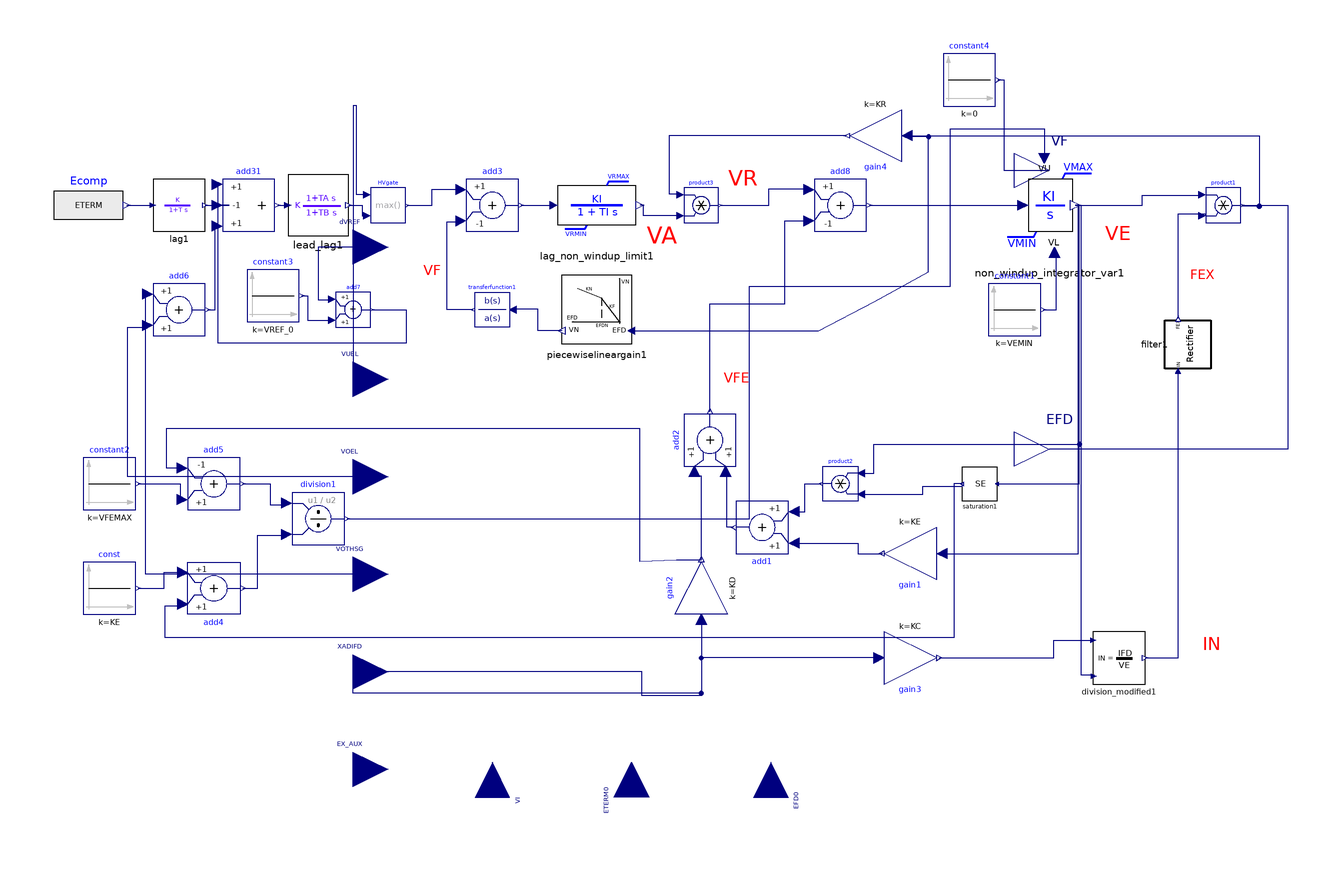

The Modelica model whose source follows is shown above as a component diagram (icons at their Placement, wires along their Line points).

model ESAC3A "IEEE Type AC3A Excitation System"
  extends OpalRT.Electrical.PartialModel.Exciter;
  parameter Real TR = 0.02 "regulator input filter time constant (sec)";
  parameter Real TB = 0.1 " lag time constant of voltage regulator (s)";
  parameter Real TC = 1 " lead time constant of voltage regulator (s)";
  parameter Real KA = 10 "(pu) voltage regulator gain";
  parameter Real TA = 0.02 "(sec) regulator time constant";
  parameter Real VAMAX = 10 "(pu) regulator output maximum limit";
  parameter Real VAMIN = -10 "(pu) regulator output minimum limit";
  parameter Real TE = 0.35 "Exciter time constant";
  parameter Real VEMIN = -10 "exciter field current minimum limit";
  parameter Real KR = 0.4 "Constant associated with regulator and alternator field power";
  parameter Real KF = 1 "Excitation control system stabilizer gains";
  parameter Real TF = 1.0 "Excitation control system stabilizer time constant, sec";
  parameter Real KN = 0.4 "Excitation control system stabilizer gain";
  parameter Real EFDN = 0.4 "Value of EFD at which feedback gain changes";
  parameter Real KC = 0.02 "Rectifier loading factor proportional to commutating reactance";
  parameter Real KD = 0.02 "Demagnetizing factor";
  parameter Real KE = 1 "exciter constant related fo self-excited field";
  parameter Real VFEMAX = 10 "exciter field current maximum limit";
  parameter Real E1 = 4 "Exciter voltages at which exciter saturation is defined";
  parameter Real SE_E1 = 0.4 "Exciter saturation function value at E1";
  parameter Real E2 = 5 "Exciter voltages at which exciter saturation is defined";
  parameter Real SE_E2 = 0.5 "Exciter saturation function value at E2";
  import sat_q = OpalRT.NonElectrical.Math.Nonlinear.computeSaturationQuadratic;
  import OpalRT.Electrical.Control.Excitation.Common.currentNormalizationFunction;
  import OpalRT.Electrical.Control.Excitation.Common.rectifierFunction;
  OpalRT.NonElectrical.Math.Continuous.TransferFunction.Lag lag1(T = TR, y_start = ETERM_0) annotation(Placement(visible = true, transformation(origin = {-150, 70}, extent = {{-7.5, -7.5}, {7.5, 7.5}}, rotation = 0)));
  Modelica.Blocks.Math.Add3 add31(k2 = -1, k3 = +1) annotation(Placement(visible = true, transformation(origin = {-130, 70}, extent = {{-7.5, -7.5}, {7.5, 7.5}}, rotation = 0)));
  OpalRT.NonElectrical.Math.Continuous.TransferFunction.LeadLag lead_lag1(TA = TC, TB = TB, initType = Modelica.Blocks.Types.Init.InitialOutput, K = 1, y_start = VA0 / KA) annotation(Placement(visible = true, transformation(origin = {-110, 70}, extent = {{-8.75, -8.75}, {8.75, 8.75}}, rotation = 0)));
  Modelica.Blocks.Math.Product product1 annotation(Placement(visible = true, transformation(origin = {150, 70}, extent = {{-5, -5}, {5, 5}}, rotation = 0)));
  OpalRT.Electrical.Control.Excitation.Common.Rectifier filter1 annotation(Placement(visible = true, transformation(origin = {140, 30}, extent = {{7.5, -7.5}, {-7.5, 7.5}}, rotation = -90)));
  Modelica.Blocks.Sources.Constant constant3(k = VREF_0) annotation(Placement(visible = true, transformation(origin = {-123, 44}, extent = {{-7.5, -7.5}, {7.5, 7.5}}, rotation = 0)));
  OpalRT.Electrical.Control.Excitation.Common.CurrentNormalization division_modified1 annotation(Placement(visible = true, transformation(origin = {120, -60}, extent = {{-7.5, -7.5}, {7.5, 7.5}}, rotation = 0)));
  OpalRT.NonElectrical.Math.Continuous.TransferFunctionNonWindup.Integrator_NonWindupVariableLimit non_windup_integrator_var1(KI = 1 / TE, y_init = VE0) annotation(Placement(visible = true, transformation(origin = {100, 70}, extent = {{-15, -15}, {15, 15}}, rotation = 0)));
  Modelica.Blocks.Sources.Constant constant1(k = VEMIN) annotation(Placement(visible = true, transformation(origin = {90, 40}, extent = {{-7.5, -7.5}, {7.5, 7.5}}, rotation = 0)));
  Modelica.Blocks.Math.Product product2 annotation(Placement(visible = true, transformation(origin = {40, -10}, extent = {{5, -5}, {-5, 5}}, rotation = 0)));
  Modelica.Blocks.Math.Gain gain1(k = KE) annotation(Placement(visible = true, transformation(origin = {60, -30}, extent = {{-7.5, -7.5}, {7.5, 7.5}}, rotation = 180)));
  NonElectrical.Math.Nonlinear.SaturationQuadratic saturation1(E1 = E1, E2 = E2, SE_E1 = SE_E1, SE_E2 = SE_E2) annotation(Placement(visible = true, transformation(origin = {80, -10}, extent = {{5, -5}, {-5, 5}}, rotation = 0)));
  Modelica.Blocks.Math.Gain gain3(k = KC) annotation(Placement(visible = true, transformation(origin = {60, -60}, extent = {{7.5, -7.5}, {-7.5, 7.5}}, rotation = 180)));
  Modelica.Blocks.Math.Add add2(k2 = +1, k1 = +1) annotation(Placement(visible = true, transformation(origin = {2.5, 2.5}, extent = {{-7.5, -7.5}, {7.5, 7.5}}, rotation = 90)));
  Modelica.Blocks.Math.Add add1(k2 = +1, k1 = +1) annotation(Placement(visible = true, transformation(origin = {17.5, -22.5}, extent = {{-7.5, -7.5}, {7.5, 7.5}}, rotation = 180)));
  Modelica.Blocks.Math.Add add5(k2 = +1, k1 = -1) annotation(Placement(visible = true, transformation(origin = {-140, -10}, extent = {{-7.5, -7.5}, {7.5, 7.5}}, rotation = 360)));
  Modelica.Blocks.Sources.Constant constant2(k = VFEMAX) annotation(Placement(visible = true, transformation(origin = {-170, -10}, extent = {{-7.5, -7.5}, {7.5, 7.5}}, rotation = 0)));
  Modelica.Blocks.Sources.Constant const(k = KE) annotation(Placement(visible = true, transformation(origin = {-170, -40}, extent = {{-7.5, -7.5}, {7.5, 7.5}}, rotation = 0)));
  Modelica.Blocks.Math.Add add4(k2 = +1, k1 = +1) annotation(Placement(visible = true, transformation(origin = {-140, -40}, extent = {{7.5, -7.5}, {-7.5, 7.5}}, rotation = 180)));
  Modelica.Blocks.Math.Division division1 annotation(Placement(visible = true, transformation(origin = {-110, -20}, extent = {{-7.5, -7.5}, {7.5, 7.5}}, rotation = 360)));
  Modelica.Blocks.Math.Gain gain2(k = KD) annotation(Placement(visible = true, transformation(origin = {0, -40}, extent = {{-7.5, -7.5}, {7.5, 7.5}}, rotation = 90)));
  OpalRT.NonElectrical.Math.Continuous.TransferFunctionNonWindup.Lag_NonWindupLimit lag_non_windup_limit1(KI = KA, TI = TA, y_init = VA0, VRMAX = VAMAX, VRMIN = VAMIN) annotation(Placement(visible = true, transformation(origin = {-30, 70}, extent = {{-11.25, -11.25}, {11.25, 11.25}}, rotation = 0)));
  Modelica.Blocks.Math.Product product3 annotation(Placement(visible = true, transformation(origin = {0, 70}, extent = {{-5, -5}, {5, 5}}, rotation = 0)));
  Modelica.Blocks.Math.Add add8(k2 = -1, k1 = +1) annotation(Placement(visible = true, transformation(origin = {40, 70}, extent = {{-7.5, -7.5}, {7.5, 7.5}}, rotation = 360)));
  Modelica.Blocks.Math.Gain gain4(k = KR) annotation(Placement(visible = true, transformation(origin = {50, 90}, extent = {{-7.5, -7.5}, {7.5, 7.5}}, rotation = 180)));
  Modelica.Blocks.Math.Add add3(k2 = -1, k1 = +1) annotation(Placement(visible = true, transformation(origin = {-60, 70}, extent = {{-7.5, -7.5}, {7.5, 7.5}}, rotation = 0)));
  Modelica.Blocks.Continuous.TransferFunction transferfunction1(initType = Modelica.Blocks.Types.Init.InitialOutput, b = {1, 0}, a = {TF01, 1}) annotation(Placement(visible = true, transformation(origin = {-60, 40}, extent = {{5, -5}, {-5, 5}}, rotation = 0)));
  OpalRT.Electrical.Control.Excitation.Common.PieceWiseLinearGain piecewiselineargain1(KF = KF, KN = KN, EFDN = EFDN) annotation(Placement(visible = true, transformation(origin = {-30, 40}, extent = {{10, -10}, {-10, 10}}, rotation = 0)));
  Modelica.Blocks.Math.Add add6(k2 = +1, k1 = +1) annotation(Placement(visible = true, transformation(origin = {-150, 40}, extent = {{-7.5, -7.5}, {7.5, 7.5}}, rotation = 0)));
  Modelica.Blocks.Math.Max HVgate annotation(Placement(visible = true, transformation(origin = {-90, 70}, extent = {{-5, -5}, {5, 5}}, rotation = 0)));
  Modelica.Blocks.Sources.Constant constant4(k = 0) annotation(Placement(visible = true, transformation(origin = {77, 106}, extent = {{-7.5, -7.5}, {7.5, 7.5}}, rotation = 0)));
  Modelica.Blocks.Math.Add add7 annotation(Placement(visible = true, transformation(origin = {-100, 40}, extent = {{-5, -5}, {5, 5}}, rotation = 0)));
  Modelica.Blocks.Sources.RealExpression Ecomp(y = ETERM) annotation(Placement(visible = true, transformation(origin = {-176, 70}, extent = {{-10, -10}, {10, 10}}, rotation = 0)));
protected
  parameter Real VA0(fixed = false);
  parameter Real VR0(fixed = false);
  parameter Real VE0(start = 1, fixed = false);
  parameter Real SE0(fixed = false);
  parameter Real TF01(start = 1, fixed = false);
  parameter Real VFE0(fixed = false);
  parameter Real ETERM_0(fixed = false);
  parameter Real IFD0(fixed = false);
  parameter Real VREF_0(fixed = false);
  parameter Real EFD_0(fixed = false);
  parameter Real IN0(fixed = false);
  parameter Real FEX0(fixed = false);
initial algorithm
  TF01 := TF;
initial equation
  ETERM_0 = ETERM0;
  IFD0 = XADIFD;
  EFD_0 = EFD0;
  EFD0 = VE0 * FEX0;
  FEX0 = rectifierFunction(IN0);
  IN0 = KC * IFD0 / VE0;
  SE0 = sat_q(VE0, E1, E2, SE_E1, SE_E2);
  VFE0 = IFD0 * KD + (KE + SE0) * VE0;
  VR0 = VFE0;
  VA0 = VR0 / (KR * EFD_0);
  VREF_0 = ETERM_0 + VA0 / KA;
  VUEL0 = -Modelica.Constants.inf;
  VOEL0 = 0;
equation
  connect(HVgate.y, add3.u1) annotation(Line(points = {{-84.5, 70}, {-77.3719, 70}, {-77.3719, 74.5657}, {-69, 74.5657}, {-69, 74.5}}, color = {0, 0, 127}));
  connect(HVgate.u1, VUEL) annotation(Line(points = {{-96, 73}, {-99.02, 73}, {-99.02, 98.6192}, {-100, 98.6192}, {-100, 20}}, color = {0, 0, 127}));
  connect(lead_lag1.y, HVgate.u2) annotation(Line(points = {{-101.25, 70}, {-97.4165, 70}, {-97.4165, 67}, {-96, 67}}, color = {0, 0, 127}));
  connect(add6.y, add31.u3) annotation(Line(points = {{-141.75, 40}, {-139.566, 40}, {-139.566, 64}, {-139, 64}}, color = {0, 0, 127}));
  connect(VOEL, add6.u2) annotation(Line(points = {{-100, -8}, {-164.77, -8}, {-164.77, 34.9593}, {-159, 34.9593}, {-159, 35.5}}, color = {0, 0, 127}));
  connect(VOTHSG, add6.u1) annotation(Line(points = {{-100, -36}, {-159.621, -36}, {-159.621, 44.5}, {-159, 44.5}}, color = {0, 0, 127}));
  connect(piecewiselineargain1.EFD, gain4.u) annotation(Line(points = {{-20, 34}, {33.6043, 34}, {49.5935, 42.2764}, {65.3117, 50.9485}, {65.3117, 89.7019}, {59, 89.7019}, {59, 90}}, color = {0, 0, 127}));
  connect(piecewiselineargain1.VN, transferfunction1.u) annotation(Line(points = {{-40, 34}, {-46.8835, 34}, {-46.8835, 40.1084}, {-54, 40.1084}, {-54, 40}}, color = {0, 0, 127}));
  connect(transferfunction1.y, add3.u2) annotation(Line(points = {{-65.5, 40}, {-72.9761, 40}, {-72.9761, 65.2223}, {-69, 65.2223}, {-69, 65.5}}, color = {0, 0, 127}));
  connect(add3.y, lag_non_windup_limit1.u) annotation(Line(points = {{-51.75, 70}, {-42.6454, 70}, {-42.6454, 70}, {-42.375, 70}}, color = {0, 0, 127}));
  connect(gain4.u, product1.y) annotation(Line(points = {{59, 90}, {160.354, 90}, {160.354, 69.7345}, {155.398, 69.7345}, {155.398, 70}, {155.5, 70}}, color = {0, 0, 127}));
  connect(gain4.y, product3.u1) annotation(Line(points = {{41.75, 90}, {-9.20354, 90}, {-9.20354, 73.2743}, {-6, 73.2743}, {-6, 73}}, color = {0, 0, 127}));
  connect(product3.u2, lag_non_windup_limit1.y) annotation(Line(points = {{-6, 67}, {-16.6372, 67}, {-16.6372, 70}, {-17.625, 70}}, color = {0, 0, 127}));
  connect(product3.y, add8.u1) annotation(Line(points = {{5.5, 70}, {19.469, 70}, {19.469, 74.6903}, {31, 74.6903}, {31, 74.5}}, color = {0, 0, 127}));
  connect(add2.y, add8.u2) annotation(Line(points = {{2.5, 10.75}, {2.5, 41.7699}, {24.0708, 41.7699}, {24.0708, 65.4867}, {30.4425, 65.4867}, {30.4425, 65.5}, {31, 65.5}}, color = {0, 0, 127}));
  connect(add8.y, non_windup_integrator_var1.u) annotation(Line(points = {{48.25, 70}, {93.0973, 70}, {93.0973, 70}, {92.5, 70}}, color = {0, 0, 127}));
  connect(division1.y, non_windup_integrator_var1.VU) annotation(Line(points = {{-101.75, -20}, {-49.5575, -20}, {13.8053, -20}, {13.8053, 46.7257}, {71.5044, 46.7257}, {71.5044, 92.0354}, {98.5, 92.0354}, {98.5, 83.5}}, color = {0, 0, 127}));
  connect(add5.u1, gain2.y) annotation(Line(points = {{-149, -5.5}, {-153.628, -5.5}, {-153.628, 6.0177}, {-17.6991, 6.0177}, {-17.6991, -32.2124}, {-7.07965, -31.75}, {5.0515e-16, -31.75}}, color = {0, 0, 127}));
  connect(gain3.u, XADIFD) annotation(Line(points = {{51, -60}, {0, -60}, {0, -70.0885}, {-100, -70.0885}, {-100, -64}}, color = {0, 0, 127}));
  connect(gain2.u, XADIFD) annotation(Line(points = {{-5.51073e-16, -49}, {-5.51073e-16, -70.7965}, {-16.9912, -70.7965}, {-16.9912, -64}, {-100, -64}}, color = {0, 0, 127}));
  connect(gain2.y, add2.u1) annotation(Line(points = {{5.0515e-16, -31.75}, {5.0515e-16, -7.78761}, {-2, -7.78761}, {-2, -6.5}}, color = {0, 0, 127}));
  connect(saturation1.y, add4.u1) annotation(Line(points = {{75, -10}, {72.5664, -10}, {72.5664, -54.1593}, {-153.982, -54.1593}, {-153.982, -44.9558}, {-149, -44.9558}, {-149, -44.5}}, color = {0, 0, 127}));
  connect(const.y, add4.u2) annotation(Line(points = {{-161.75, -40}, {-154.336, -40}, {-154.336, -35.3982}, {-149, -35.3982}, {-149, -35.5}}, color = {0, 0, 127}));
  connect(constant2.y, add5.u2) annotation(Line(points = {{-161.75, -10}, {-149.735, -10}, {-149.735, -14.5}, {-149, -14.5}}, color = {0, 0, 127}));
  connect(add4.y, division1.u2) annotation(Line(points = {{-131.75, -40}, {-127.434, -40}, {-127.434, -24.7788}, {-119, -24.7788}, {-119, -24.5}}, color = {0, 0, 127}));
  connect(add5.y, division1.u1) annotation(Line(points = {{-131.75, -10}, {-123.894, -10}, {-123.894, -15.9292}, {-119, -15.9292}, {-119, -15.5}}, color = {0, 0, 127}));
  connect(add1.u1, gain1.y) annotation(Line(points = {{26.5, -27}, {44.9558, -27}, {44.9558, -30.0885}, {52.0354, -30.0885}, {52.0354, -30}, {51.75, -30}}, color = {0, 0, 127}));
  connect(add1.y, add2.u2) annotation(Line(points = {{9.25, -22.5}, {7.43363, -22.5}, {7.43363, -6.5}, {7, -6.5}}, color = {0, 0, 127}));
  connect(add1.u2, product2.y) annotation(Line(points = {{26.5, -18}, {29.7345, -18}, {29.7345, -9.9115}, {34.5, -9.9115}, {34.5, -10}}, color = {0, 0, 127}));
  connect(gain3.y, division_modified1.IFD) annotation(Line(points = {{68.25, -60}, {101.239, -60}, {101.239, -54.8673}, {112.65, -54.8673}, {112.65, -54.9}}, color = {0, 0, 127}));
  connect(product2.u2, saturation1.y) annotation(Line(points = {{46, -13}, {63.7168, -13}, {63.7168, -10.6195}, {75.0442, -10.6195}, {75.0442, -10}, {75, -10}}, color = {0, 0, 127}));
  connect(saturation1.u, non_windup_integrator_var1.y) annotation(Line(points = {{85, -10}, {108.673, -10}, {108.673, 70}, {107.5, 70}}, color = {0, 0, 127}));
  connect(product2.u1, non_windup_integrator_var1.y) annotation(Line(points = {{46, -7}, {49.5575, -7}, {49.5575, 1.41593}, {108.673, 1.41593}, {108.673, 70}, {107.5, 70}}, color = {0, 0, 127}));
  connect(gain1.u, non_windup_integrator_var1.y) annotation(Line(points = {{69, -30}, {108.319, -30}, {108.319, 70}, {107.5, 70}}, color = {0, 0, 127}));
  connect(constant1.y, non_windup_integrator_var1.VL) annotation(Line(points = {{98.25, 40}, {101.947, 40}, {101.947, 56.5}, {101.5, 56.5}}, color = {0, 0, 127}));
  connect(non_windup_integrator_var1.y, product1.u1) annotation(Line(points = {{107.5, 70}, {126.726, 70}, {126.726, 72.9204}, {144, 72.9204}, {144, 73}}, color = {0, 0, 127}));
  connect(non_windup_integrator_var1.y, division_modified1.VE) annotation(Line(points = {{107.5, 70}, {109.027, 70}, {109.027, -64.7788}, {112.8, -64.7788}, {112.8, -65.25}}, color = {0, 0, 127}));
  connect(division_modified1.IN, filter1.IN) annotation(Line(points = {{127.5, -60}, {136.991, -60}, {136.991, 22.5}, {137, 22.5}}, color = {0, 0, 127}));
  connect(filter1.FEX, product1.u2) annotation(Line(points = {{137, 37.5}, {137, 67.6106}, {144.779, 67.6106}, {144.779, 67}, {144, 67}}, color = {0, 0, 127}));
  connect(constant3.y, add7.u2) annotation(Line(points={{-114.75,44},{-113.111,44},
          {-113.111,37.018},{-106,37.018},{-106,37}},                                                                                                 color = {0, 0, 127}));
  connect(product1.y, EFD) annotation(Line(points = {{155.5, 70}, {168.496, 70}, {168.496, 0}, {100, 0}}, color = {0, 0, 127}));
  connect(add31.y, lead_lag1.u) annotation(Line(points = {{-121.75, 70}, {-118.938, 70}, {-118.938, 70}, {-118.75, 70}}, color = {0, 0, 127}));
  connect(add7.y, add31.u1) annotation(Line(points={{-94.5,40},{-84.8329,40},{-84.8329,
          30.3342},{-138.817,30.3342},{-138.817,76},{-139,76}},                                                                                                         color = {0, 0, 127}));
  connect(dVREF, add7.u1) annotation(Line(points={{-100,58},{-110.026,58},{-110.026,
          42.9306},{-106,42.9306},{-106,43}},                                                                                                   color = {0, 0, 127}));
  connect(lag1.y, add31.u2) annotation(Line(points = {{-142.5, 70}, {-135.575, 70}, {-139, 70}, {-139, 70}}, color = {0, 0, 127}));
  connect(Ecomp.y, lag1.u) annotation(Line(points = {{-165, 70}, {-157, 70}}, color = {0, 0, 127}));
  connect(constant4.y, VF) annotation(Line(points = {{85.25, 106}, {87, 106}, {87, 80}, {100, 80}}, color = {0, 0, 127}));
  annotation(Documentation(info = "<html>

<img
src=\"modelica://OpalRT/resource/Excitation/ESAC3A.png\"
alt=\"ESAC3A.png\"><br>
<p>
IMPORTANT!
</p>
<p>
</p>

<p>
In this model, the filter block is as following:
</p>
<img src=\"modelica://OpalRT/resource/Excitation/EXAC1_FILTER.png\"
alt=\"EXAC1.png\"><br>
</html>"), experiment(StartTime = 0, StopTime = 30, Tolerance = 1e-06, Interval = 0.001), Icon(coordinateSystem(extent = {{-100, -100}, {100, 100}}, preserveAspectRatio = true, initialScale = 0.1, grid = {1, 1}), graphics={  Text(origin = {66.6239, 81.5608}, extent = {{-30.31, 11.5}, {-8.93, -4.46}}, textString = "XADIFD", fontSize = 44)}), Diagram(coordinateSystem(extent = {{-100, -100}, {100, 100}}, preserveAspectRatio = true, initialScale = 0.1, grid = {1, 1}), graphics={  Text(origin = {119.632, 62.0005}, lineColor = {255, 0, 0}, extent = {{-3.57, 4.32}, {3.87, -4.45}}, textString = "VE", textstyle = {TextStyle.Bold}), Text(origin = {-12.0251, 61.4838}, lineColor = {255, 0, 0}, extent = {{-3.57, 4.32}, {5.06, -4.92}}, textString = "VA", textstyle = {TextStyle.Bold}), Text(origin = {145.805, -55.8113}, lineColor = {255, 0, 0}, extent = {{-1.8063, 3.81608}, {3.57, -4.32}}, textString = "IN", textstyle = {TextStyle.Bold}), Text(origin = {143.969, 50.0896}, lineColor = {255, 0, 0}, extent = {{-3.57, 4.32}, {3.57, -4.32}}, textString = "FEX", textstyle = {TextStyle.Bold}), Text(origin = {10.0349, 20.5041}, lineColor = {255, 0, 0}, extent = {{-3.57, 4.32}, {3.87, -4.45}}, textString = "VFE", textstyle = {TextStyle.Bold}), Text(origin = {11.3783, 77.9369}, lineColor = {255, 0, 0}, extent = {{-3.57, 4.32}, {5.06, -4.92}}, textString = "VR", textstyle = {TextStyle.Bold}), Text(origin = {-76.25, 51.22}, lineColor = {255, 0, 0}, extent = {{-3.57, 4.32}, {1.52, -4.21}}, textString = "VF", textstyle = {TextStyle.Bold})}));
end ESAC3A;